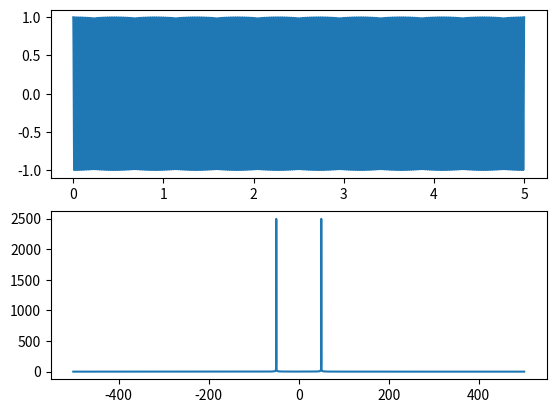

The matplotlib source for this figure:
from matplotlib import pyplot as plt
from cmath import exp, cos, pi


def linspace(start, end, items):
    if items == 1:
        return [start]
    step = (end - start) / (items - 1)
    return [start + i * step for i in range(items)]


def DFT(P):
    output = []
    N = len(P)
    for k in range(N):
        Fk = 0
        for n in range(N):
            Fk += P[n] * exp(-(2j * pi * k * n) / N)
        output.append(Fk)
    return output


def fftshift(arr):
    N = len(arr)
    half = N // 2
    left = arr[half:]
    right = arr[:half]
    return left + right


def f(x):
    return cos(2 * pi * 50 * x)


N = 5012
T = 5
t_line = linspace(0, T, N)
Ts = T / (N - 1)
Fs = 1 / Ts
y = [f(t) for t in t_line]


f_line = linspace(-Fs / 2, Fs / 2, N)
fourier = DFT(y)
fourier_magnitude = [abs(f) for f in fourier]
fourier_shifted = fftshift(fourier_magnitude)

plt.subplot(2, 1, 1)
plt.plot(t_line, y)
plt.subplot(2, 1, 2)
plt.plot(f_line, fourier_shifted)
plt.show()
